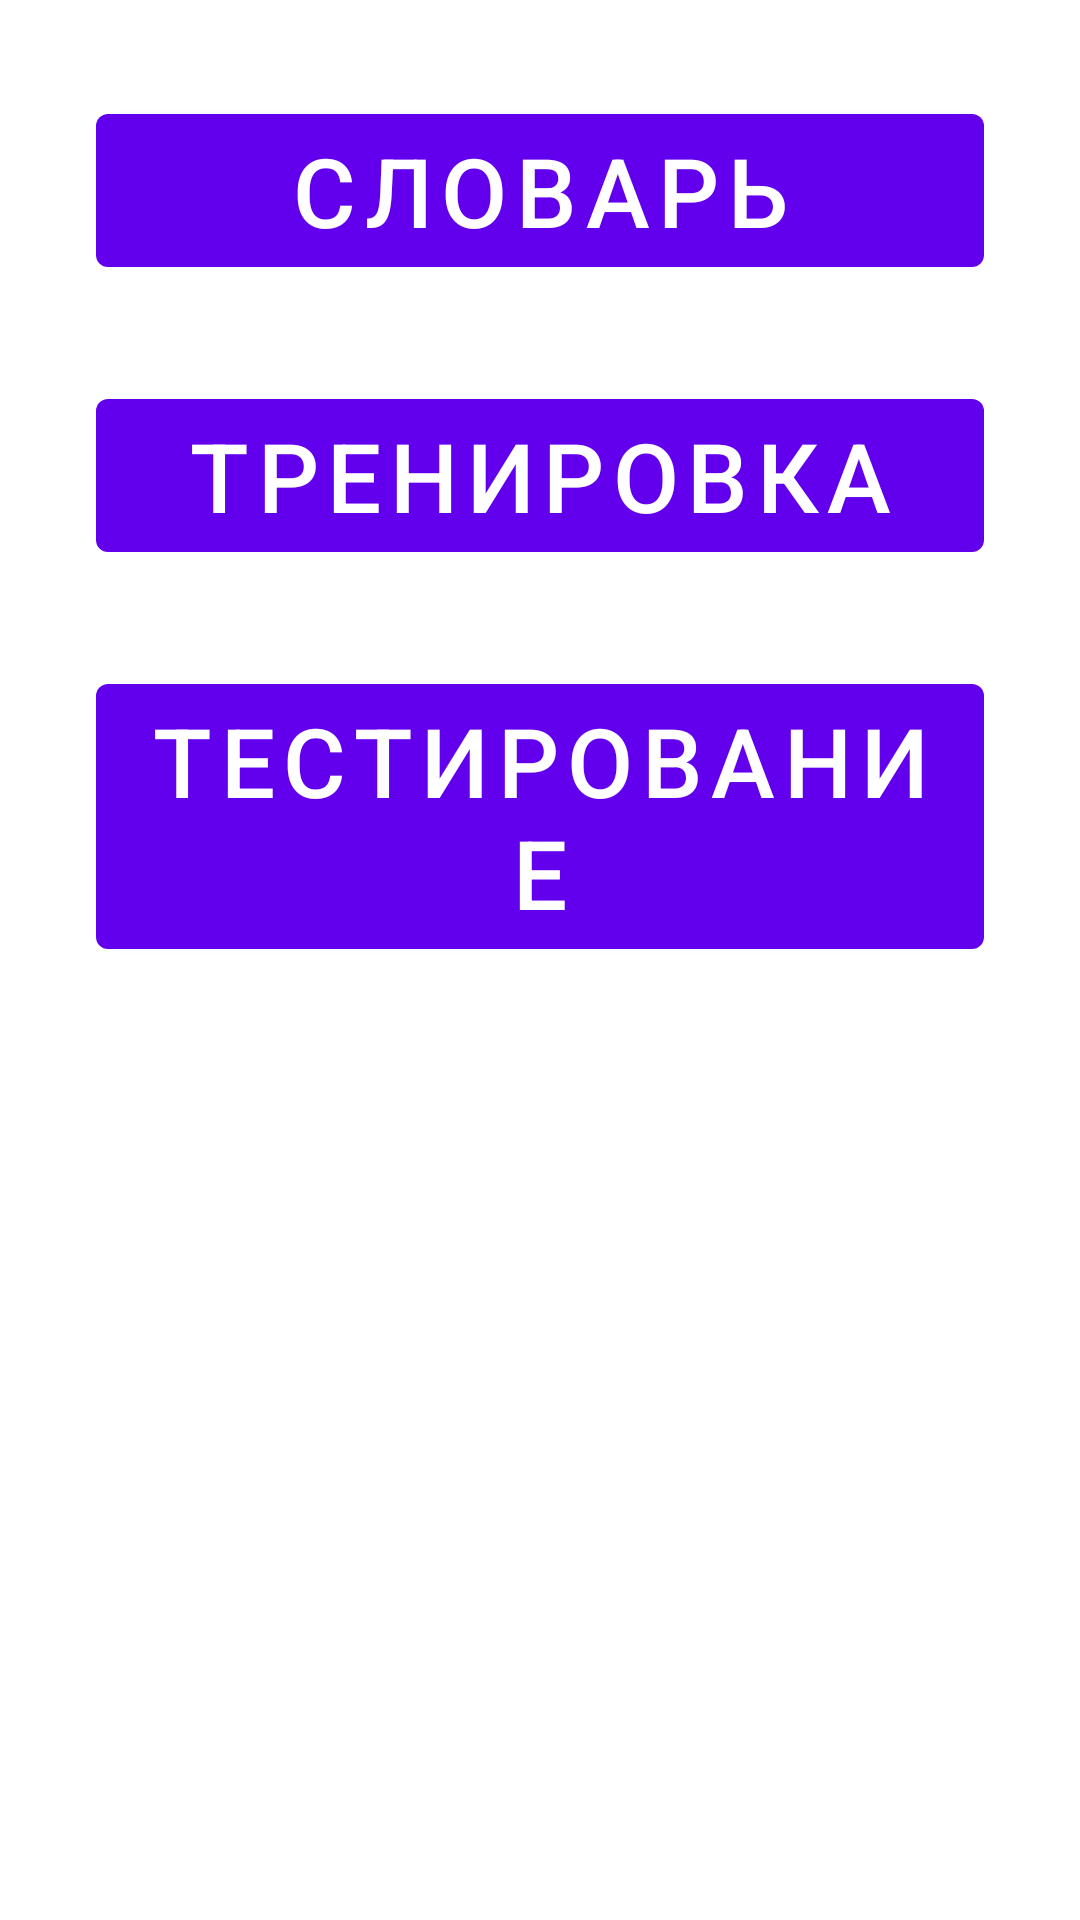

Here is an Android app screen rendered from its layout file. Give the layout XML and the strings, colors and styles it references.
<!-- AndroidManifest.xml: application theme Theme.SerbianWordsTrainer -->
<!-- res/layout/activity_main.xml -->
<?xml version="1.0" encoding="utf-8"?>
<androidx.constraintlayout.widget.ConstraintLayout xmlns:android="http://schemas.android.com/apk/res/android"
    xmlns:app="http://schemas.android.com/apk/res-auto"
    xmlns:tools="http://schemas.android.com/tools"
    android:layout_width="match_parent"
    android:layout_height="match_parent"
    android:textAlignment="center"
    tools:context="com.example.serbianwordstrainer.MainActivity">

    <Button
        android:id="@+id/move_to_dictionary_button"
        android:layout_width="match_parent"
        android:layout_height="wrap_content"
        android:layout_margin="32dp"
        android:textSize="32sp"
        android:text="@string/main_button_to_dictionary"
        app:layout_constraintTop_toTopOf="parent"
        app:layout_constraintStart_toStartOf="parent"
        app:layout_constraintEnd_toEndOf="parent" />

    <Button
        android:id="@+id/move_to_categories_button"
        android:layout_width="match_parent"
        android:layout_height="wrap_content"
        android:layout_margin="32dp"
        android:textSize="32sp"
        android:text="@string/main_button_to_training"
        app:layout_constraintTop_toBottomOf="@id/move_to_dictionary_button"
        app:layout_constraintStart_toStartOf="parent"
        app:layout_constraintEnd_toEndOf="parent" />

    <Button
        android:id="@+id/move_to_experimental_button"
        android:layout_width="match_parent"
        android:layout_height="wrap_content"
        android:layout_margin="32dp"
        android:text="@string/main_button_to_experimental"
        android:textSize="32sp"
        app:layout_constraintEnd_toEndOf="parent"
        app:layout_constraintStart_toStartOf="parent"
        app:layout_constraintTop_toBottomOf="@id/move_to_categories_button"
        tools:visibility="gone" />

    <TextView
        android:id="@+id/textView"
        android:layout_width="wrap_content"
        android:layout_height="wrap_content"
        app:layout_constraintTop_toBottomOf="@id/move_to_experimental_button"
        app:layout_constraintStart_toStartOf="parent"
        app:layout_constraintEnd_toEndOf="parent"
        />

</androidx.constraintlayout.widget.ConstraintLayout>
<!-- resources referenced by this layout -->
<resources>
  <string name="main_button_to_dictionary">Словарь</string>
  <string name="main_button_to_experimental">Тестирование</string>
  <string name="main_button_to_training">Тренировка</string>
  <style name="Theme.SerbianWordsTrainer" parent="Theme.MaterialComponents.DayNight.DarkActionBar">
          
          <item name="colorPrimary">@color/purple_500</item>
          <item name="colorPrimaryVariant">@color/purple_700</item>
          <item name="colorOnPrimary">@color/white</item>
          
          <item name="colorSecondary">@color/teal_200</item>
          <item name="colorSecondaryVariant">@color/teal_700</item>
          <item name="colorOnSecondary">@color/black</item>
          
          <item name="android:statusBarColor" tools:targetApi="l">?attr/colorPrimaryVariant</item>
          
      </style>
  <color name="purple_500">#FF6200EE</color>
  <color name="purple_700">#FF3700B3</color>
  <color name="white">#FFFFFFFF</color>
  <color name="teal_200">#FF03DAC5</color>
  <color name="teal_700">#FF018786</color>
  <color name="black">#FF000000</color>
</resources>
